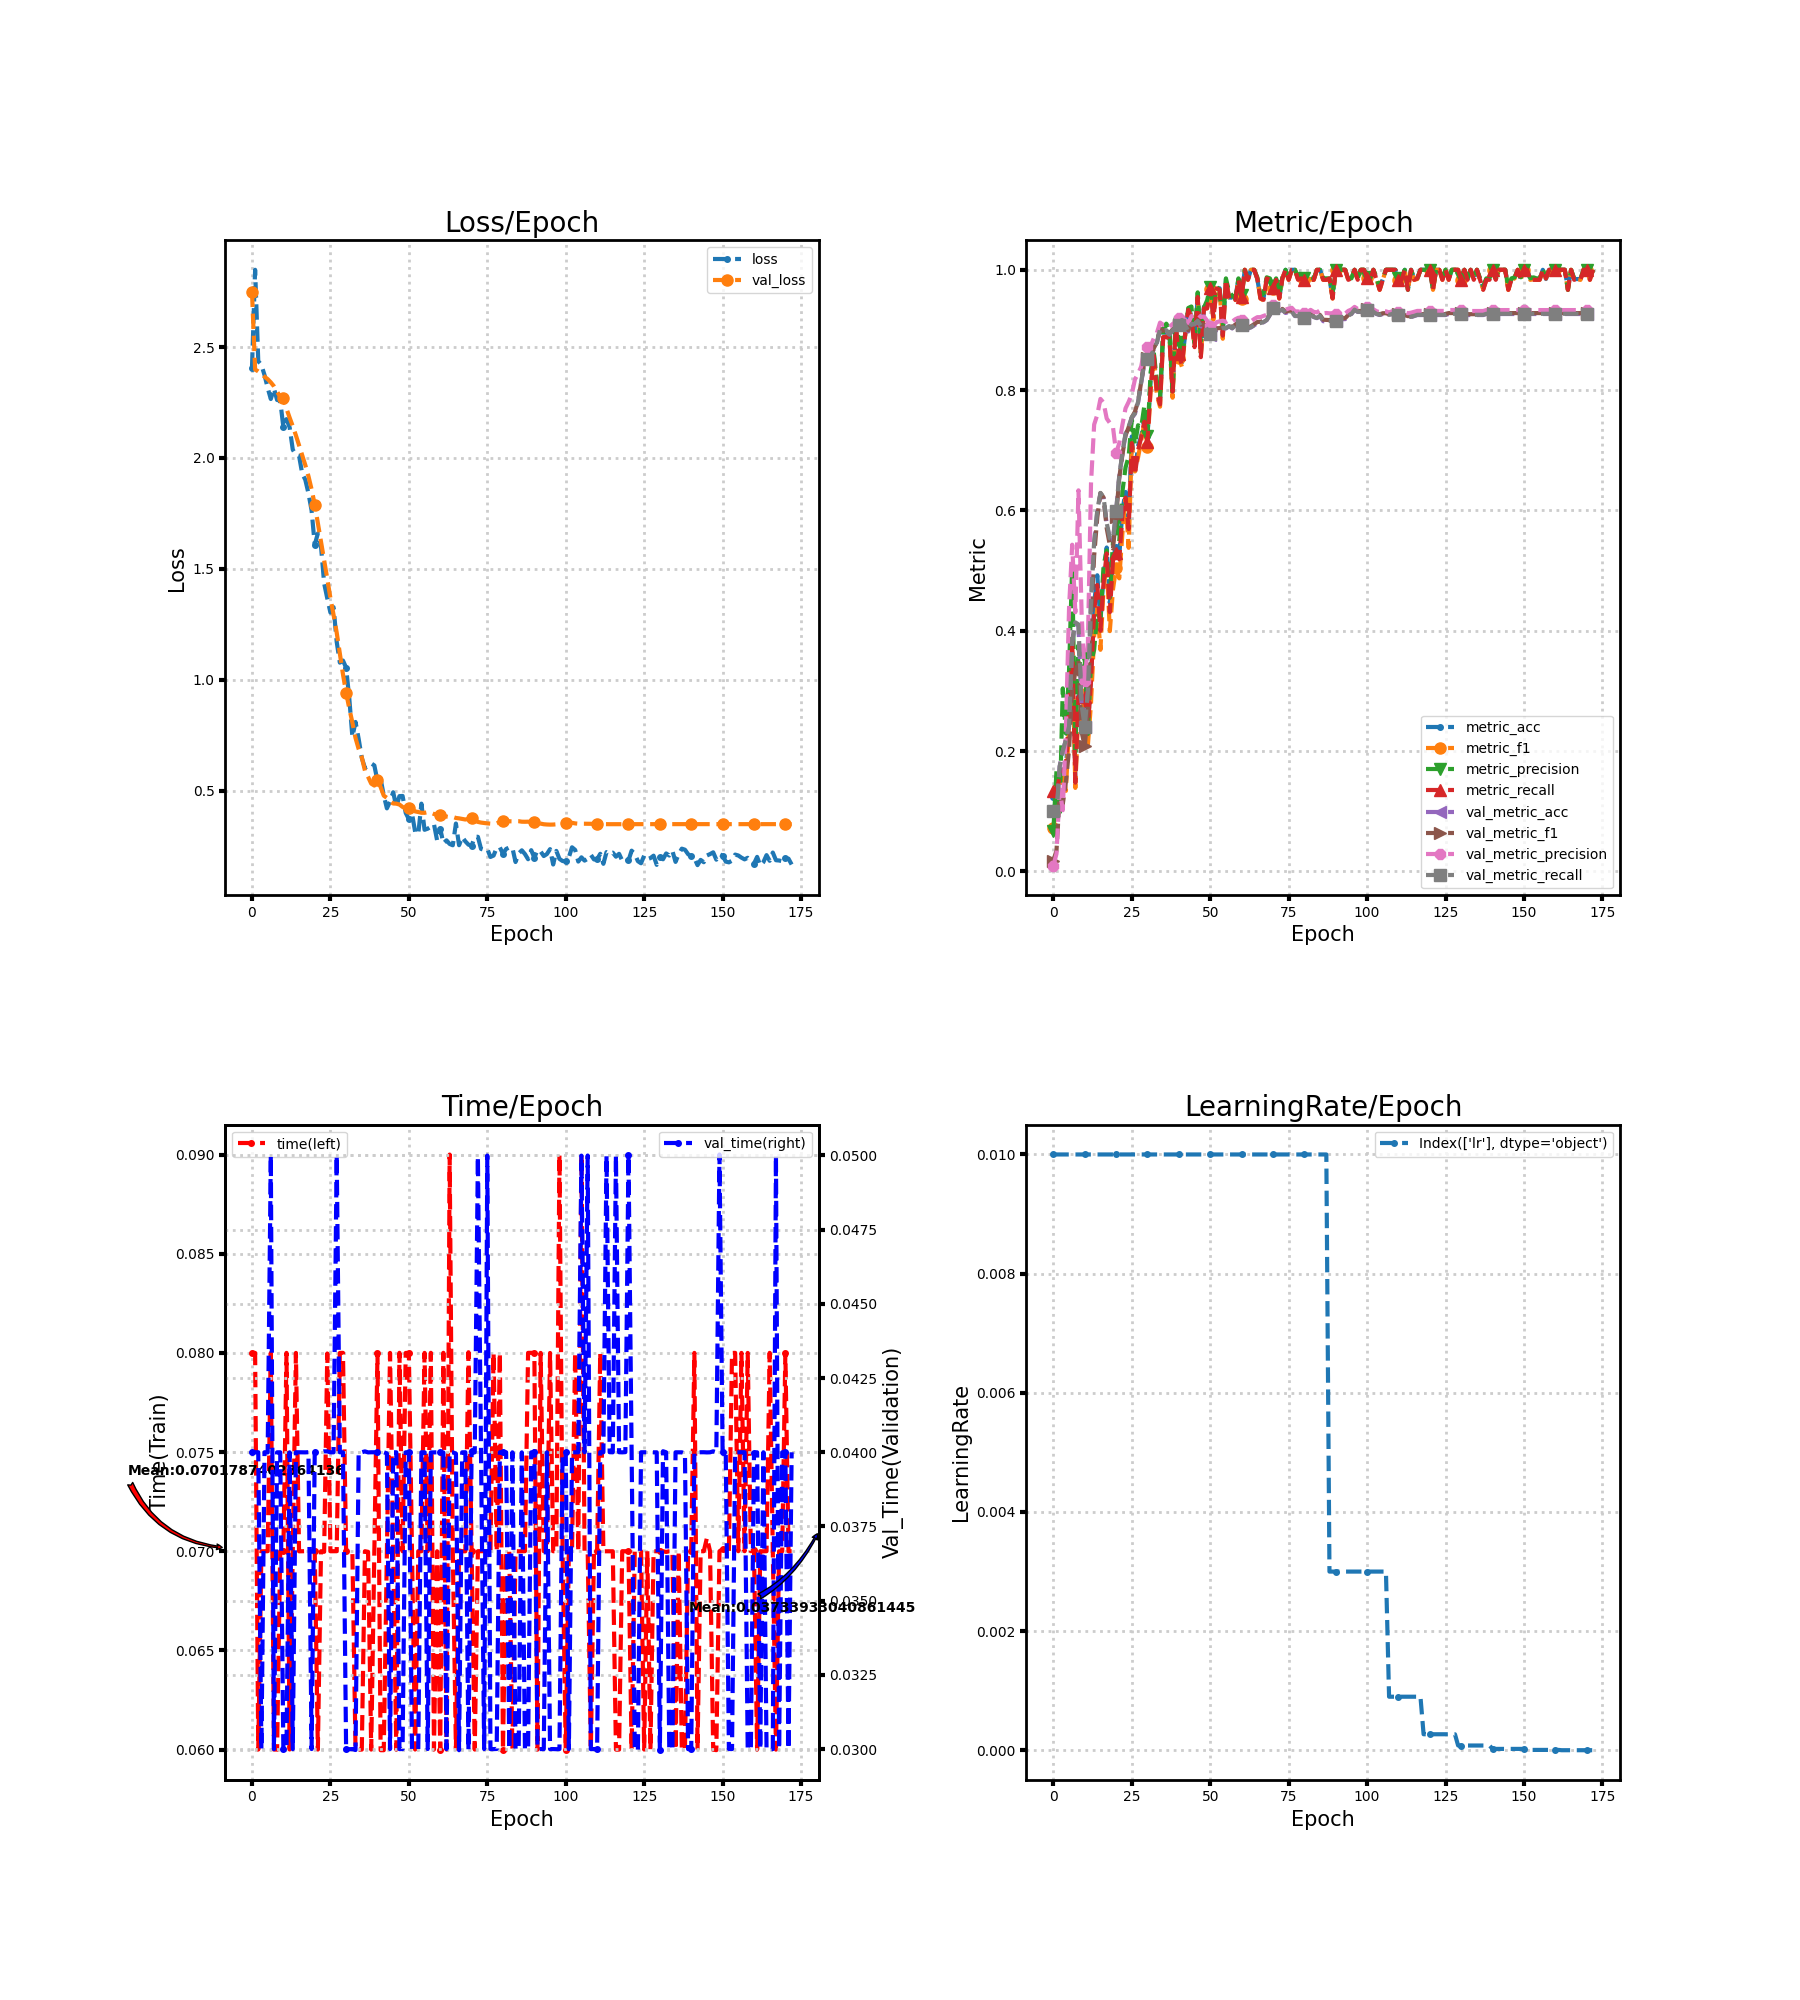

The table this chart was drawn from, first rows:
loss, metric_acc, metric_f1, metric_precision, metric_recall, time, lr, val_loss, val_metric_acc, val_metric_f1, val_metric_precision, val_metric_recall, val_time
2.407, 0.1231, 0.07246, 0.06764, 0.1333, 0.08, 0.01, 2.75, 0.09915, 0.01804, 0.009915, 0.1, 0.04
2.848, 0.1385, 0.1074, 0.1681, 0.1333, 0.08, 0.01, 2.399, 0.09231, 0.03475, 0.02951, 0.09261, 0.04
2.436, 0.1538, 0.1165, 0.09799, 0.1571, 0.06, 0.01, 2.39, 0.1744, 0.1261, 0.1368, 0.1744, 0.04
2.419, 0.1692, 0.1687, 0.3043, 0.1667, 0.07, 0.01, 2.38, 0.2, 0.1118, 0.1018, 0.2, 0.03
2.373, 0.1692, 0.134, 0.2294, 0.1738, 0.07, 0.01, 2.366, 0.2188, 0.1487, 0.2375, 0.2189, 0.04
2.316, 0.2615, 0.2447, 0.3348, 0.2667, 0.07, 0.01, 2.355, 0.241, 0.2029, 0.4378, 0.2413, 0.03999
2.266, 0.3846, 0.3847, 0.5081, 0.3833, 0.08, 0.01, 2.341, 0.3812, 0.304, 0.5431, 0.383, 0.05
2.314, 0.1538, 0.1389, 0.198, 0.1476, 0.06, 0.01, 2.323, 0.412, 0.3306, 0.4308, 0.4141, 0.03
2.261, 0.2923, 0.2741, 0.376, 0.2905, 0.06, 0.01, 2.299, 0.4085, 0.3514, 0.6335, 0.4107, 0.04
2.258, 0.2615, 0.2509, 0.3146, 0.2571, 0.07, 0.01, 2.275, 0.2752, 0.232, 0.4295, 0.2766, 0.04
2.139, 0.2923, 0.2956, 0.3549, 0.2905, 0.07, 0.01, 2.27, 0.2393, 0.2078, 0.3166, 0.2402, 0.03
2.175, 0.2462, 0.2093, 0.2286, 0.2405, 0.08, 0.01, 2.222, 0.2974, 0.269, 0.3778, 0.2987, 0.03
2.138, 0.3231, 0.2802, 0.3472, 0.3167, 0.06, 0.01, 2.182, 0.4479, 0.4167, 0.6452, 0.4501, 0.04
2.037, 0.4462, 0.3915, 0.3686, 0.4333, 0.07, 0.01, 2.143, 0.5453, 0.5249, 0.7428, 0.5477, 0.03
2.014, 0.4923, 0.4376, 0.4297, 0.4762, 0.08, 0.01, 2.102, 0.5983, 0.5885, 0.7589, 0.6004, 0.04
2.01, 0.4154, 0.3684, 0.418, 0.4, 0.07, 0.01, 2.057, 0.6274, 0.629, 0.7854, 0.6292, 0.04
1.93, 0.4923, 0.4704, 0.5082, 0.481, 0.07, 0.01, 2.01, 0.6205, 0.6214, 0.7792, 0.6222, 0.04
1.902, 0.5385, 0.5109, 0.5336, 0.5286, 0.07, 0.01, 1.968, 0.5778, 0.5704, 0.7529, 0.5794, 0.04
1.841, 0.4462, 0.3995, 0.4549, 0.431, 0.07, 0.01, 1.918, 0.5521, 0.5423, 0.7454, 0.5537, 0.04
1.763, 0.5231, 0.4688, 0.5477, 0.5167, 0.07, 0.01, 1.858, 0.5504, 0.5367, 0.7386, 0.5519, 0.03
1.609, 0.5385, 0.5047, 0.5812, 0.5286, 0.07, 0.01, 1.79, 0.5983, 0.5898, 0.696, 0.5999, 0.04
1.66, 0.5231, 0.4872, 0.5486, 0.519, 0.06, 0.01, 1.706, 0.6564, 0.654, 0.7117, 0.6579, 0.04
1.602, 0.6, 0.5618, 0.6309, 0.5929, 0.07, 0.01, 1.621, 0.694, 0.6925, 0.7422, 0.6954, 0.04
1.435, 0.6308, 0.62, 0.6715, 0.6214, 0.06997, 0.01, 1.538, 0.7265, 0.7245, 0.7697, 0.7278, 0.04003
1.367, 0.5846, 0.5379, 0.6896, 0.569, 0.07997, 0.01, 1.455, 0.7385, 0.7385, 0.7805, 0.7395, 0.04003
1.303, 0.7231, 0.714, 0.7522, 0.7119, 0.07, 0.01, 1.368, 0.7538, 0.7548, 0.7932, 0.7549, 0.04
1.327, 0.6615, 0.6648, 0.7095, 0.6595, 0.07, 0.01, 1.293, 0.7607, 0.7641, 0.818, 0.7615, 0.04
1.171, 0.7077, 0.6883, 0.7417, 0.7, 0.07, 0.01, 1.213, 0.7795, 0.7816, 0.8271, 0.7803, 0.05
1.077, 0.7231, 0.7159, 0.7384, 0.7214, 0.08, 0.01, 1.119, 0.812, 0.8136, 0.8394, 0.8129, 0.04
1.087, 0.7538, 0.7463, 0.7741, 0.7476, 0.08, 0.01, 1.025, 0.8462, 0.8484, 0.8673, 0.847, 0.04
1.055, 0.7231, 0.7057, 0.7236, 0.7143, 0.07, 0.01, 0.9417, 0.8513, 0.8532, 0.8724, 0.852, 0.03
0.9179, 0.8154, 0.8003, 0.8299, 0.8048, 0.07, 0.01, 0.8719, 0.853, 0.8541, 0.8733, 0.8537, 0.03
0.7427, 0.8615, 0.8564, 0.863, 0.8571, 0.06997, 0.01, 0.807, 0.8684, 0.8696, 0.8859, 0.869, 0.03
0.8097, 0.8, 0.7908, 0.8153, 0.7952, 0.06, 0.01, 0.7374, 0.8786, 0.88, 0.8952, 0.8792, 0.02997
0.7334, 0.7846, 0.7725, 0.7862, 0.7762, 0.06, 0.01, 0.6878, 0.9009, 0.9019, 0.9123, 0.9014, 0.04
0.6476, 0.8923, 0.8877, 0.9028, 0.8881, 0.06, 0.01, 0.6502, 0.8974, 0.8987, 0.9083, 0.8981, 0.04
0.6025, 0.8923, 0.8892, 0.9105, 0.8881, 0.07, 0.01, 0.5905, 0.8991, 0.9004, 0.9091, 0.8997, 0.04003
0.611, 0.8923, 0.8879, 0.9014, 0.8857, 0.06997, 0.01, 0.5624, 0.8923, 0.8942, 0.9051, 0.8928, 0.04
0.6231, 0.8, 0.7874, 0.7933, 0.7976, 0.06, 0.01, 0.5316, 0.8991, 0.901, 0.9098, 0.8996, 0.04
0.6136, 0.9077, 0.9072, 0.92, 0.9048, 0.07, 0.01, 0.5229, 0.9043, 0.9053, 0.9133, 0.9049, 0.04
0.5436, 0.8615, 0.8527, 0.8798, 0.8595, 0.08, 0.01, 0.5459, 0.9077, 0.9077, 0.9202, 0.9082, 0.04
0.5529, 0.8462, 0.8386, 0.8538, 0.8405, 0.05997, 0.01, 0.5163, 0.9162, 0.9158, 0.9259, 0.9167, 0.04
0.479, 0.8923, 0.8905, 0.8923, 0.8929, 0.05997, 0.01, 0.4775, 0.9077, 0.9084, 0.9164, 0.9082, 0.04
0.4202, 0.9385, 0.9326, 0.9365, 0.9333, 0.07004, 0.01, 0.4674, 0.8974, 0.8994, 0.9117, 0.898, 0.03996
0.4508, 0.9231, 0.923, 0.939, 0.919, 0.08, 0.01, 0.4516, 0.9094, 0.9116, 0.923, 0.9098, 0.03
0.4929, 0.8769, 0.8719, 0.8788, 0.8714, 0.07, 0.01, 0.4422, 0.9094, 0.9108, 0.9243, 0.9099, 0.04
0.4282, 0.9538, 0.9533, 0.9625, 0.9548, 0.06, 0.01, 0.4414, 0.9145, 0.9167, 0.927, 0.915, 0.04
0.4753, 0.8615, 0.8552, 0.8816, 0.8548, 0.08, 0.01, 0.4374, 0.906, 0.9088, 0.9216, 0.9064, 0.03
0.4761, 0.9385, 0.9343, 0.9371, 0.9357, 0.07, 0.01, 0.4266, 0.906, 0.9092, 0.9223, 0.9063, 0.03
0.3995, 0.9385, 0.9364, 0.9492, 0.9357, 0.08, 0.01, 0.4196, 0.9009, 0.9033, 0.9156, 0.9011, 0.04
0.3716, 0.9692, 0.9678, 0.9714, 0.969, 0.08, 0.01, 0.4206, 0.8923, 0.8941, 0.9064, 0.8927, 0.04
0.3973, 0.9231, 0.9171, 0.9375, 0.919, 0.07, 0.01, 0.4153, 0.8923, 0.8941, 0.9052, 0.8927, 0.03
0.3143, 0.9692, 0.9678, 0.9714, 0.969, 0.06, 0.01, 0.4065, 0.9009, 0.903, 0.9129, 0.9013, 0.03
0.304, 0.9692, 0.9667, 0.9667, 0.9667, 0.07, 0.01, 0.4037, 0.9009, 0.9031, 0.9143, 0.9013, 0.03
0.4414, 0.8923, 0.8854, 0.9014, 0.8905, 0.07, 0.01, 0.4003, 0.9026, 0.9045, 0.9154, 0.903, 0.04
0.3235, 0.9846, 0.9832, 0.9857, 0.9833, 0.08, 0.01, 0.4001, 0.9026, 0.9039, 0.9133, 0.903, 0.04
0.3285, 0.9538, 0.9539, 0.9635, 0.9524, 0.07, 0.01, 0.4031, 0.906, 0.9076, 0.9164, 0.9064, 0.03
0.3372, 0.9538, 0.9535, 0.9571, 0.9548, 0.08, 0.01, 0.4009, 0.9026, 0.9044, 0.9139, 0.903, 0.03999
0.3492, 0.9538, 0.9497, 0.9514, 0.95, 0.06, 0.01, 0.3949, 0.9077, 0.909, 0.9178, 0.9081, 0.04
0.276, 0.9846, 0.9832, 0.9857, 0.9833, 0.07, 0.01, 0.3916, 0.9111, 0.9123, 0.9203, 0.9115, 0.04
... 113 more rows
